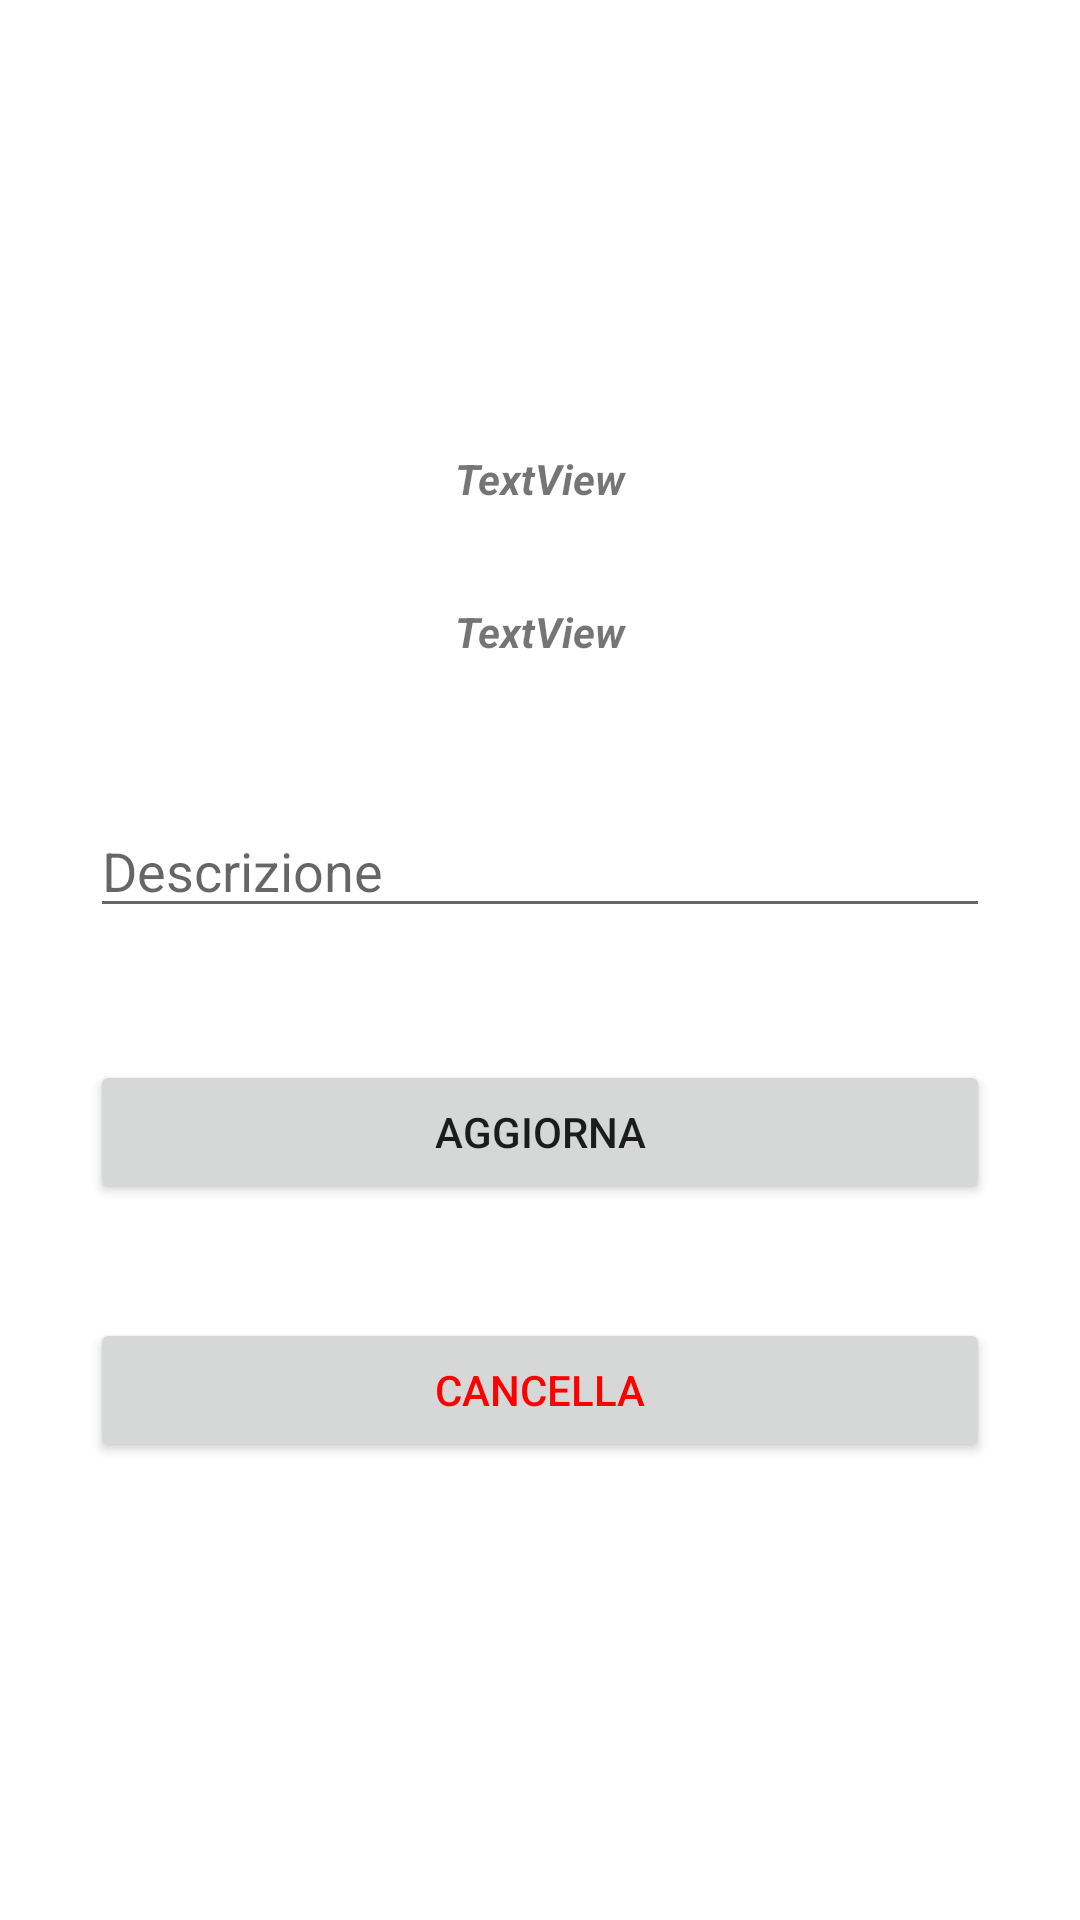

Android layout source for this screen:
<!-- AndroidManifest.xml: application theme Theme.AppCompat.DayNight.DarkActionBar -->
<!-- res/layout/activity_aggiorna.xml -->
<?xml version="1.0" encoding="utf-8"?>
<androidx.constraintlayout.widget.ConstraintLayout xmlns:android="http://schemas.android.com/apk/res/android"
    xmlns:app="http://schemas.android.com/apk/res-auto"
    xmlns:tools="http://schemas.android.com/tools"
    android:layout_width="match_parent"
    android:layout_height="match_parent"
    android:background="#FFFFFF"
    android:backgroundTint="#FFFFFF"
    android:padding="30dp"
    android:theme="@style/Theme.AppCompat.DayNight.DarkActionBar">

    <TextView
        android:id="@+id/tvora2"
        android:layout_width="wrap_content"
        android:layout_height="wrap_content"
        android:layout_marginTop="32dp"
        android:text="TextView"
        android:textStyle="bold|italic"
        android:theme="@style/Theme.AppCompat.DayNight.DarkActionBar"
        app:layout_constraintEnd_toEndOf="parent"
        app:layout_constraintStart_toStartOf="parent"
        app:layout_constraintTop_toBottomOf="@+id/tvdata2"
        tools:ignore="MissingConstraints" />

    <TextView
        android:id="@+id/tvdata2"
        android:layout_width="wrap_content"
        android:layout_height="wrap_content"
        android:layout_marginTop="120dp"
        android:text="TextView"
        android:textStyle="bold|italic"
        android:theme="@style/Theme.AppCompat.DayNight.DarkActionBar"
        app:layout_constraintEnd_toEndOf="parent"
        app:layout_constraintStart_toStartOf="parent"
        app:layout_constraintTop_toTopOf="parent"
        tools:ignore="MissingConstraints" />

    <Button
        android:id="@+id/salva2"
        android:layout_width="match_parent"
        android:layout_height="wrap_content"
        android:layout_marginTop="44dp"
        android:text="AGGIORNA"
        android:theme="@style/Theme.AppCompat.DayNight.DarkActionBar"
        app:layout_constraintEnd_toEndOf="parent"
        app:layout_constraintStart_toStartOf="parent"
        app:layout_constraintTop_toBottomOf="@+id/descrizione2"
        tools:ignore="MissingConstraints" />

    <EditText
        android:id="@+id/descrizione2"
        android:layout_width="match_parent"
        android:layout_height="wrap_content"
        android:layout_marginTop="48dp"
        android:ems="10"
        android:hint="Descrizione"
        android:inputType="textPersonName"
        app:layout_constraintEnd_toEndOf="parent"
        app:layout_constraintStart_toStartOf="parent"
        app:layout_constraintTop_toBottomOf="@+id/tvora2" />

    <Button
        android:id="@+id/cancella"
        android:layout_width="match_parent"
        android:layout_height="wrap_content"
        android:layout_marginTop="38dp"
        android:text="CANCELLA"
        android:textColor="#FF0000"
        android:theme="@style/Theme.AppCompat.DayNight.DarkActionBar"
        app:layout_constraintEnd_toEndOf="parent"
        app:layout_constraintStart_toStartOf="parent"
        app:layout_constraintTop_toBottomOf="@+id/salva2" />

</androidx.constraintlayout.widget.ConstraintLayout>
<!-- resources referenced by this layout -->
<resources>

</resources>
